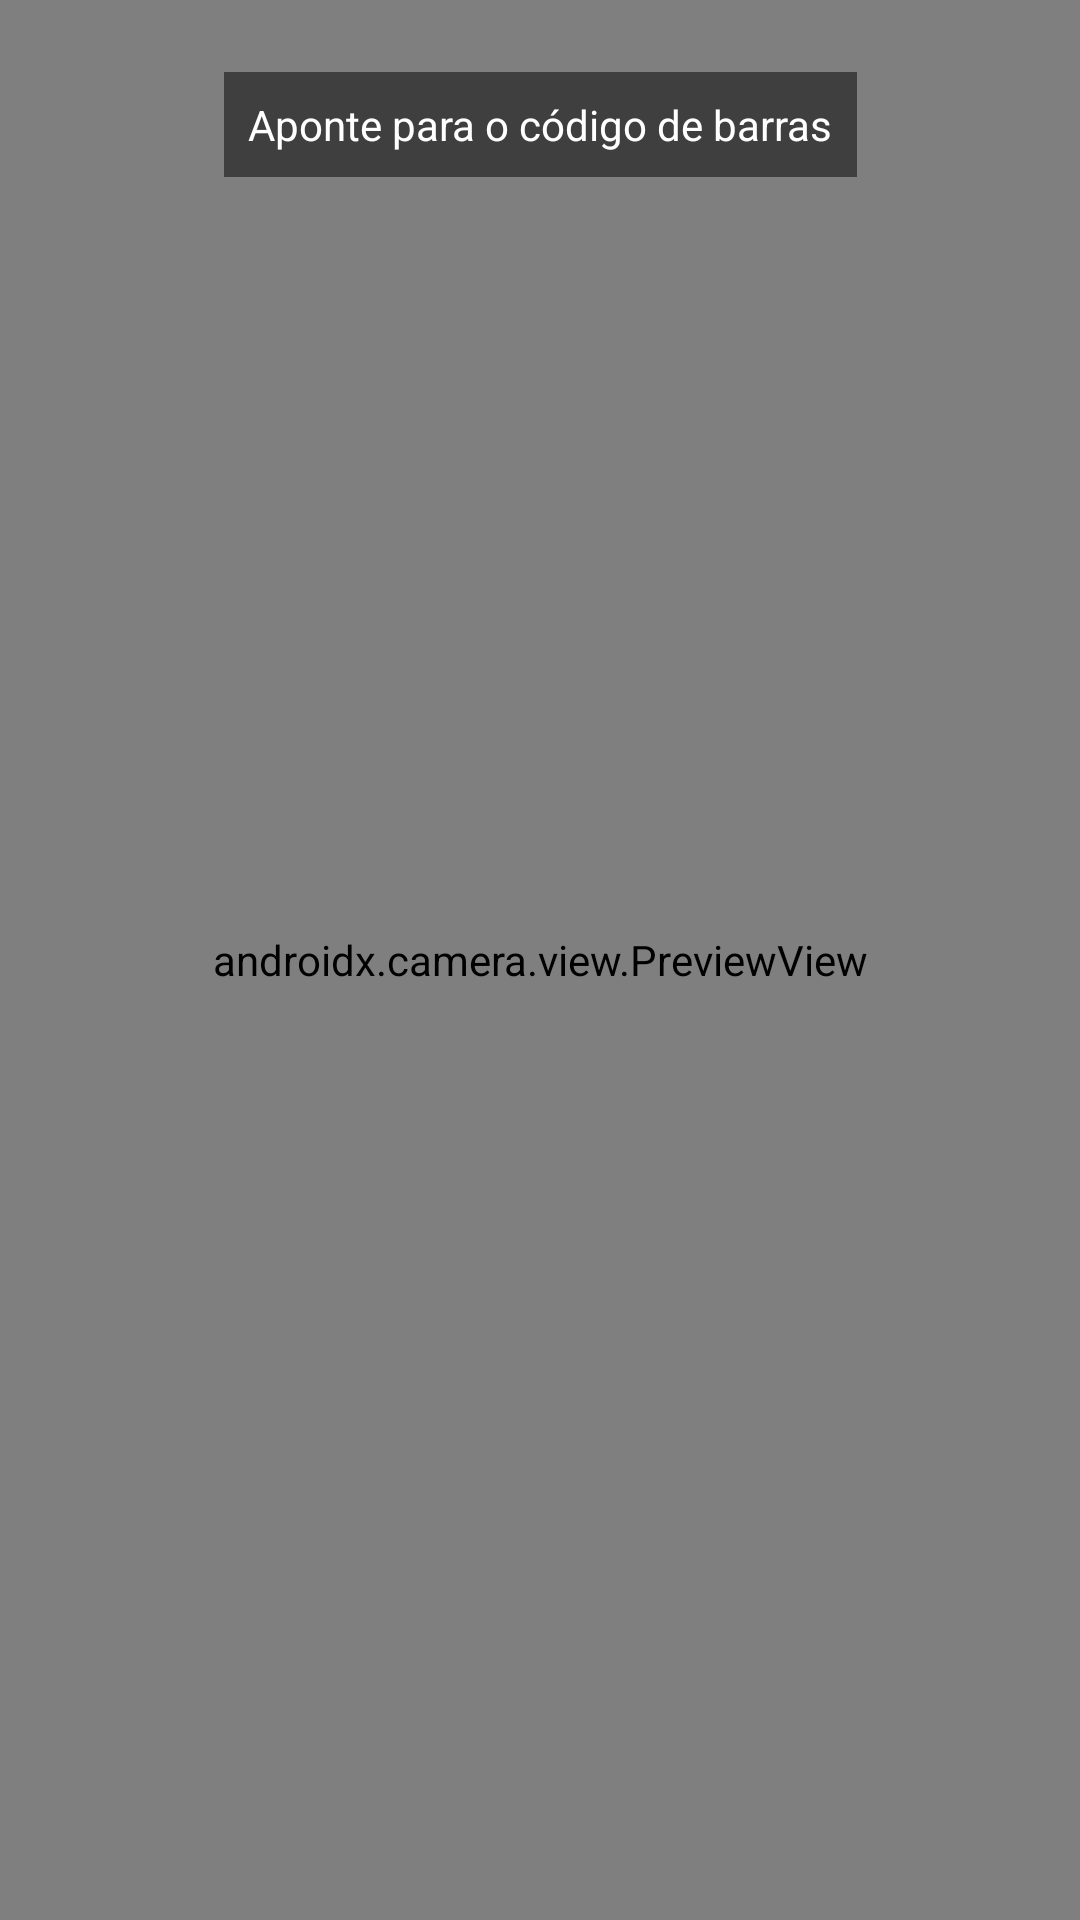

This screen was rendered from an Android layout file. Write that file and the resources it references.
<!-- AndroidManifest.xml: application theme Theme.ReStock_PG_Dispositivo_Moveis -->
<!-- res/layout/fragment_barcode_scanner.xml -->
<?xml version="1.0" encoding="utf-8"?>
<androidx.constraintlayout.widget.ConstraintLayout xmlns:android="http://schemas.android.com/apk/res/android"
    xmlns:app="http://schemas.android.com/apk/res-auto"
    android:layout_width="match_parent"
    android:layout_height="match_parent">

    <androidx.camera.view.PreviewView
        android:id="@+id/previewView"
        android:layout_width="0dp"
        android:layout_height="0dp"
        app:layout_constraintBottom_toBottomOf="parent"
        app:layout_constraintEnd_toEndOf="parent"
        app:layout_constraintStart_toStartOf="parent"
        app:layout_constraintTop_toTopOf="parent" />

    <View
        android:id="@+id/overlay"
        android:layout_width="250dp"
        android:layout_height="250dp"
        android:background="@drawable/barcode_scanner_box"
        app:layout_constraintBottom_toBottomOf="parent"
        app:layout_constraintEnd_toEndOf="parent"
        app:layout_constraintStart_toStartOf="parent"
        app:layout_constraintTop_toTopOf="parent" />

    <TextView
        android:layout_width="wrap_content"
        android:layout_height="wrap_content"
        android:layout_marginTop="24dp"
        android:background="#80000000"
        android:padding="8dp"
        android:text="Aponte para o código de barras"
        android:textColor="@android:color/white"
        app:layout_constraintEnd_toEndOf="parent"
        app:layout_constraintStart_toStartOf="parent"
        app:layout_constraintTop_toTopOf="parent" />

    <androidx.appcompat.widget.AppCompatImageButton
        android:id="@+id/backButton"
        android:layout_width="wrap_content"
        android:layout_height="wrap_content"
        android:layout_margin="16dp"
        android:background="?attr/selectableItemBackgroundBorderless"
        android:padding="8dp"
        android:src="@drawable/ic_arrow_back"
        app:layout_constraintStart_toStartOf="parent"
        app:layout_constraintTop_toTopOf="parent"
        app:tint="@android:color/white" />

</androidx.constraintlayout.widget.ConstraintLayout>
<!-- resources referenced by this layout -->
<resources>
  <style name="Theme.ReStock_PG_Dispositivo_Moveis" parent="Base.Theme.ReStock_PG_Dispositivo_Moveis" />
  <style name="Base.Theme.ReStock_PG_Dispositivo_Moveis" parent="Theme.Material3.Light.NoActionBar">
          
          <item name="colorPrimary">@color/primary</item>
          <item name="colorOnPrimary">@color/white</item>
          <item name="colorPrimaryContainer">@color/primary_container</item>
          <item name="colorOnPrimaryContainer">@color/on_primary_container</item>
  
          
          <item name="colorSecondary">@color/secondary</item>
          <item name="colorOnSecondary">@color/white</item>
          <item name="colorSecondaryContainer">@color/secondary_container</item>
  
          
          <item name="colorTertiary">@color/tertiary</item>
          <item name="colorTertiaryContainer">@color/tertiary_container</item>
  
          
          <item name="colorSurface">@color/surface</item>
          <item name="colorOnSurface">@color/black</item>
          <item name="colorSurfaceVariant">@color/surface_variant</item>
          <item name="android:colorBackground">@color/background</item>
          <item name="colorOnBackground">@color/black</item>
          <item name="colorOutline">@color/outline</item>
  
          
          <item name="productCardCornerRadius">16dp</item>
          <item name="productCardElevation">2dp</item>
      </style>
  <color name="primary">#2E7D60</color>
  <color name="white">#FFFFFFFF</color>
  <color name="primary_container">#C8ECD9</color>
  <color name="on_primary_container">#003926</color>
  <color name="secondary">#D4762A</color>
  <color name="secondary_container">#FDEEDD</color>
  <color name="tertiary">#7B5EA7</color>
  <color name="tertiary_container">#EDE0FF</color>
  <color name="surface">#FFFFFF</color>
  <color name="black">#FF000000</color>
  <color name="surface_variant">#EDF7F2</color>
  <color name="background">#F5F9F7</color>
  <color name="outline">#719070</color>
</resources>
